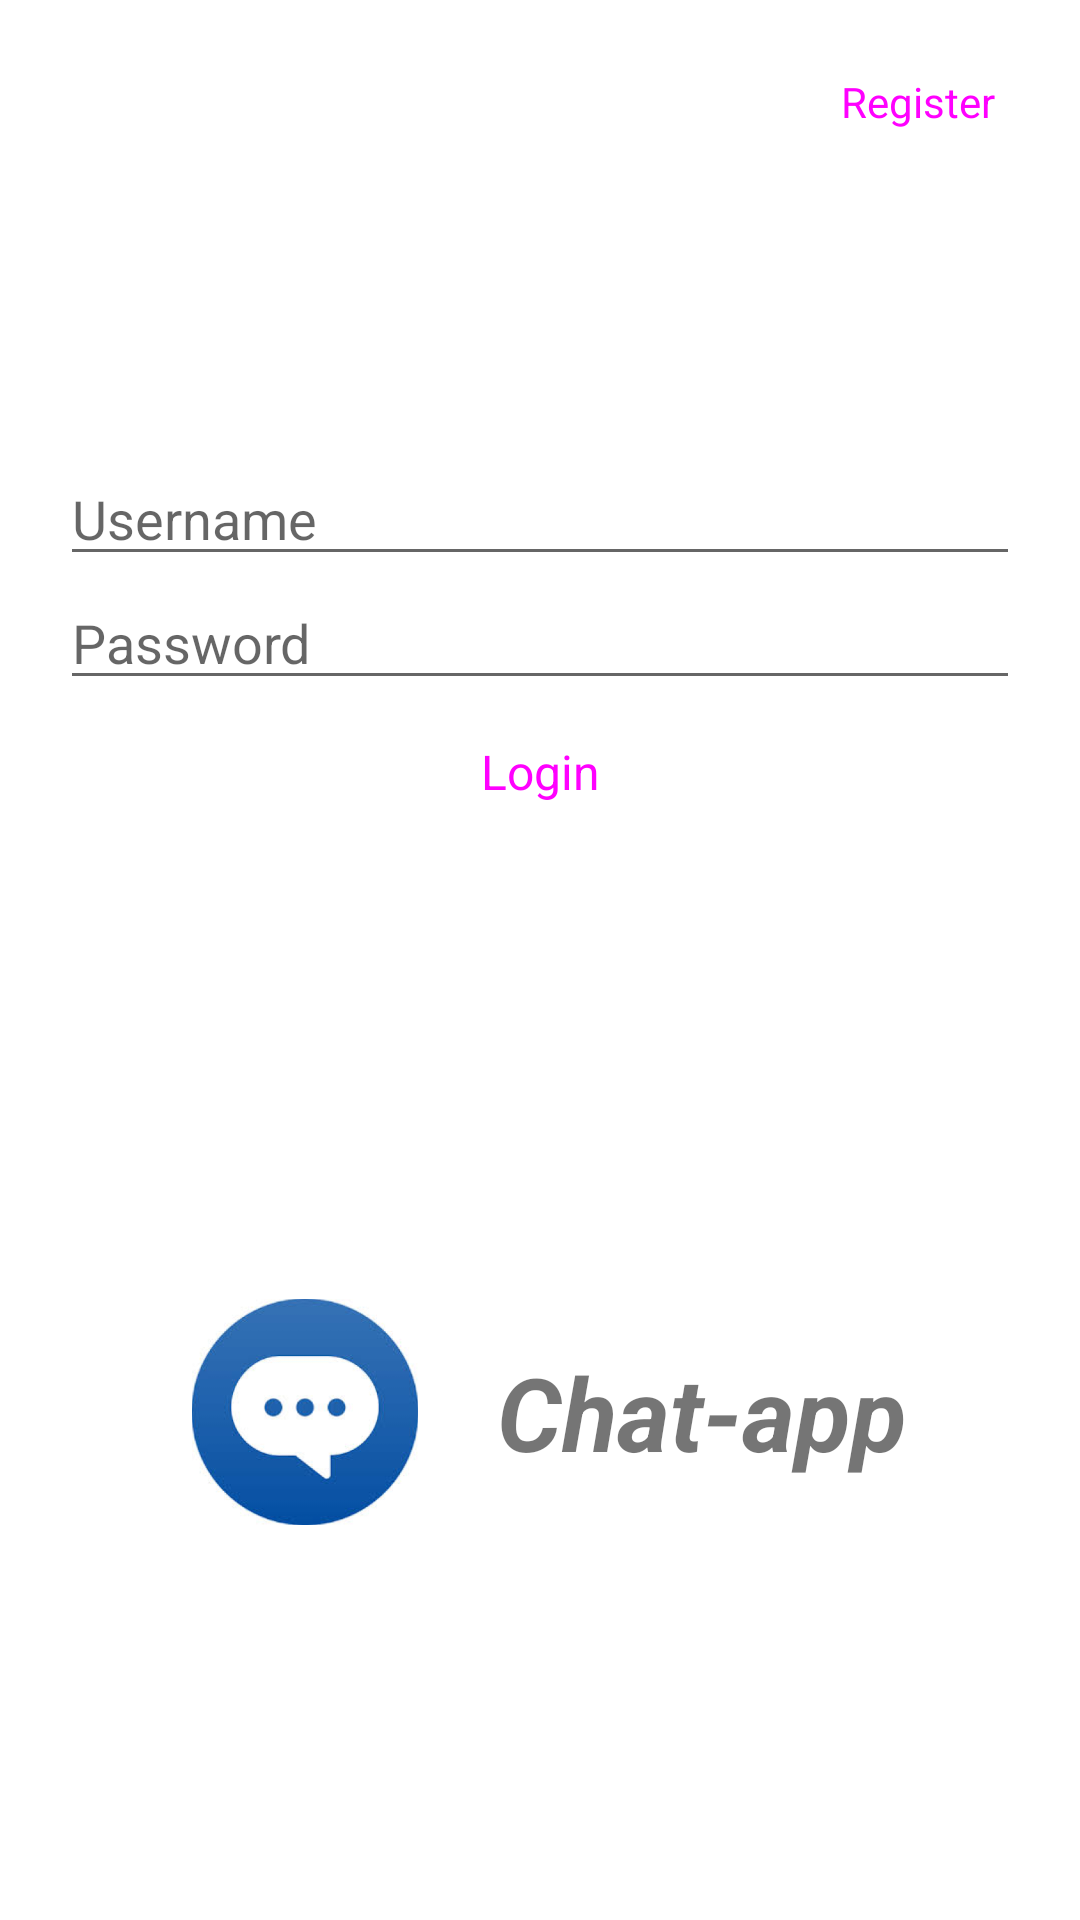

The Android layout XML behind this screen, and the referenced resources:
<!-- AndroidManifest.xml: fallback theme Theme.MaterialComponents.DayNight.NoActionBar -->
<!-- res/layout/activity_main.xml -->
<?xml version="1.0" encoding="utf-8"?>
<androidx.constraintlayout.widget.ConstraintLayout xmlns:android="http://schemas.android.com/apk/res/android"
    xmlns:app="http://schemas.android.com/apk/res-auto"
    xmlns:tools="http://schemas.android.com/tools"
    android:layout_width="match_parent"
    android:layout_height="match_parent"
    tools:context=".MainActivity">

    <LinearLayout
        android:id="@+id/linearLayout"
        android:layout_width="match_parent"
        android:layout_height="wrap_content"
        android:layout_marginBottom="276dp"
        android:orientation="vertical"
        android:padding="20dp"
        app:layout_constraintBottom_toBottomOf="parent"
        app:layout_constraintTop_toBottomOf="@+id/linearLayout3">

        <EditText
            android:id="@+id/editTextText"
            android:layout_width="match_parent"
            android:layout_height="wrap_content"
            android:ems="10"
            android:hint="@string/username"
            android:inputType="text"
            tools:layout_editor_absoluteX="210dp"
            tools:layout_editor_absoluteY="164dp" />

        <EditText
            android:id="@+id/editTextTextPassword"
            android:layout_width="match_parent"
            android:layout_height="wrap_content"
            android:ems="10"
            android:hint="@string/password"
            android:inputType="textPassword"
            tools:layout_editor_absoluteX="139dp"
            tools:layout_editor_absoluteY="301dp" />

        <Button
            android:id="@+id/button"
            style="@style/Widget.Material3.Button"
            android:layout_width="wrap_content"
            android:layout_height="wrap_content"
            android:layout_gravity="center"
            android:backgroundTint="#2264AD"
            android:text="@string/btnLogin"
            android:textSize="16sp"
            tools:layout_editor_absoluteX="184dp"
            tools:layout_editor_absoluteY="389dp" />

    </LinearLayout>

    <LinearLayout
        android:id="@+id/linearLayout2"
        android:layout_width="wrap_content"
        android:layout_height="wrap_content"
        android:gravity="center"
        android:padding="10dp"
        app:layout_constraintBottom_toBottomOf="parent"
        app:layout_constraintEnd_toEndOf="parent"
        app:layout_constraintStart_toStartOf="parent"
        app:layout_constraintTop_toBottomOf="@+id/linearLayout">

        <ImageView
            android:id="@+id/imageView3"
            android:layout_width="wrap_content"
            android:layout_height="wrap_content"
            android:layout_weight="1"
            android:scaleX="0.7"
            android:scaleY="0.7"
            app:srcCompat="@mipmap/ic_logo_foreground"
            android:contentDescription="@string/logo" />

        <TextView
            android:id="@+id/textView"
            android:layout_width="wrap_content"
            android:layout_height="wrap_content"
            android:layout_weight="1"
            android:padding="10dp"
            android:text="@string/chat_app"
            android:textAllCaps="false"
            android:textSize="34sp"
            android:textStyle="bold|italic" />

    </LinearLayout>


    <LinearLayout
        android:id="@+id/linearLayout3"
        android:layout_width="wrap_content"
        android:layout_height="wrap_content"
        android:orientation="horizontal"
        app:layout_constraintEnd_toEndOf="parent"
        app:layout_constraintTop_toTopOf="parent">

        <Button
            android:id="@+id/button2"
            style="@style/Widget.Material3.Button"
            android:layout_width="0dp"
            android:layout_height="wrap_content"
            android:layout_margin="10dp"
            android:layout_weight="1"
            android:backgroundTint="#2264AD"
            android:padding="10dp"
            android:text="@string/btnRegister"
            android:textSize="14sp" />

    </LinearLayout>

</androidx.constraintlayout.widget.ConstraintLayout>
<!-- resources referenced by this layout -->
<resources>
  <!-- mipmap ic_logo_foreground: png bitmap (mipmap-hdpi, 21380 bytes) -->
  <string name="btnLogin">Login</string>
  <string name="btnRegister">Register</string>
  <string name="chat_app">Chat-app</string>
  <string name="logo">Logo</string>
  <string name="password">Password</string>
  <string name="username">Username</string>
</resources>
